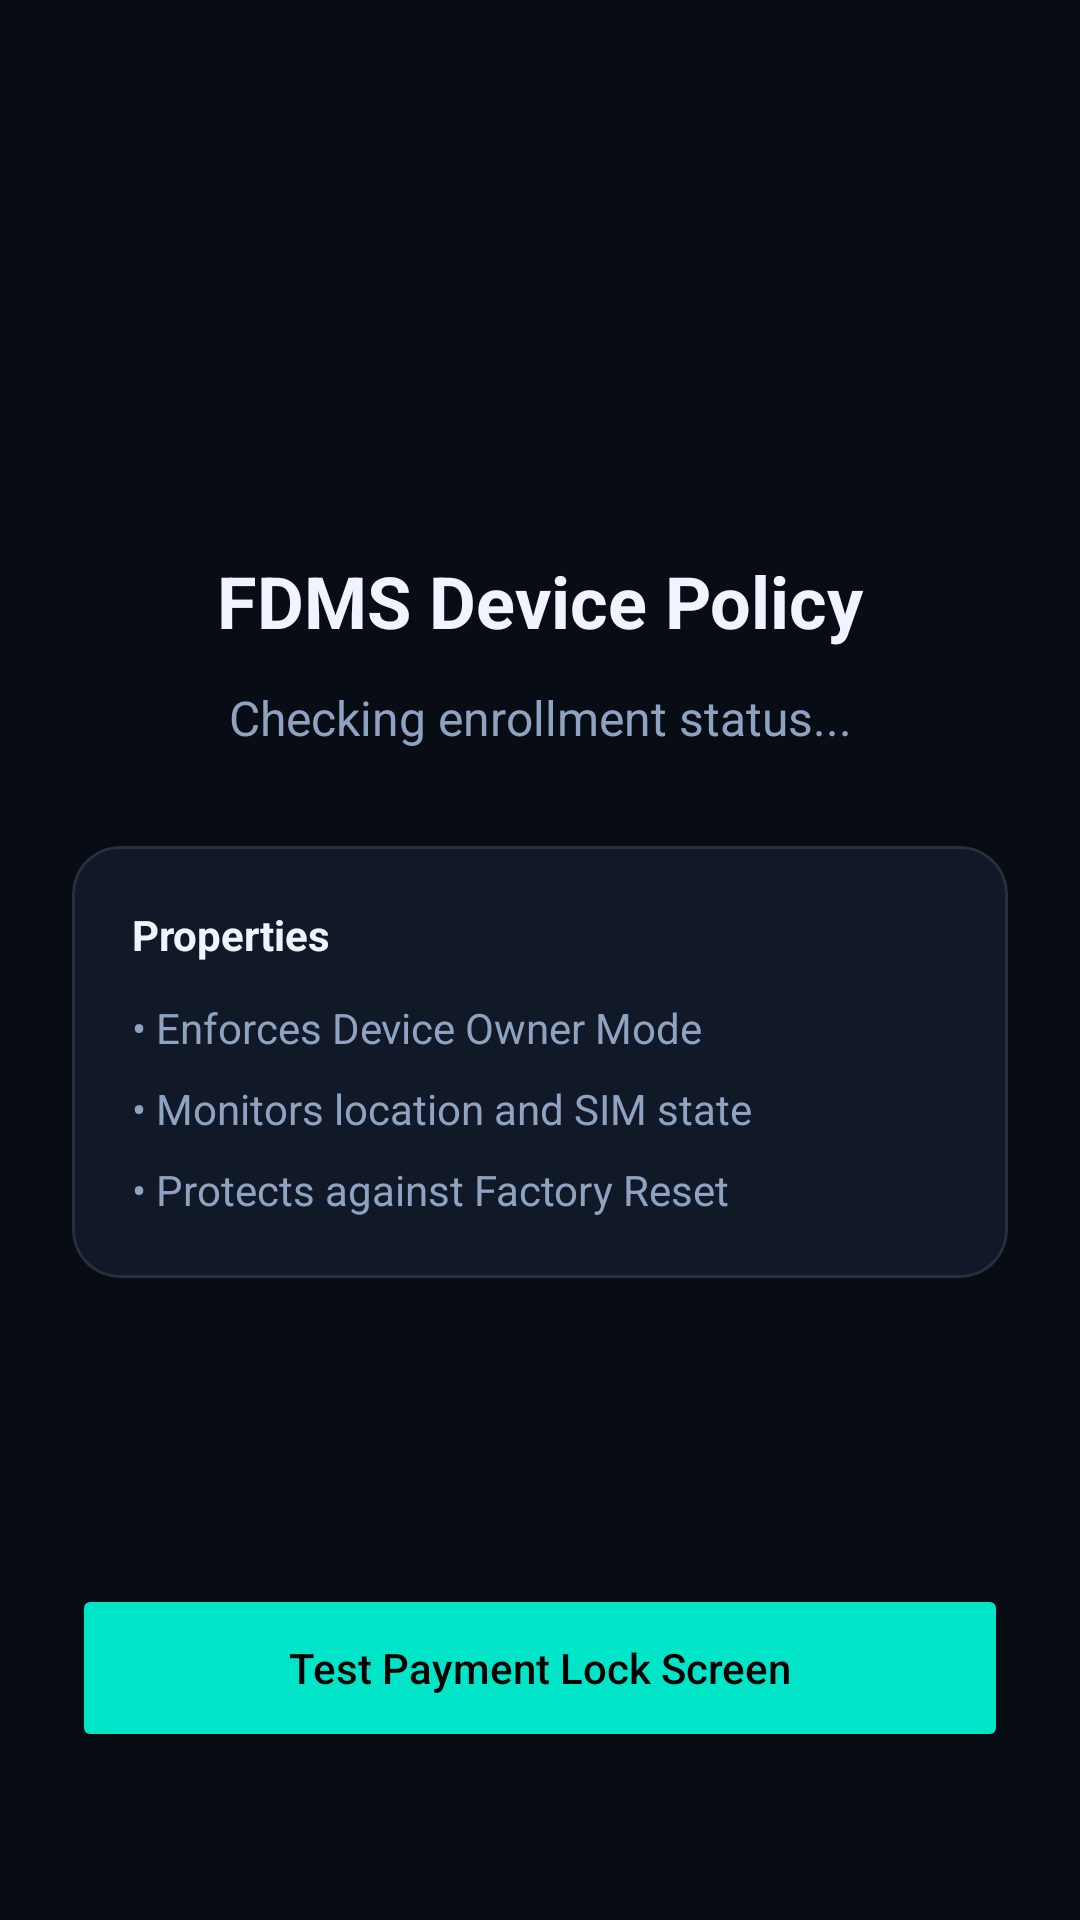

Android layout source for this screen:
<!-- AndroidManifest.xml: application theme Theme.FDMSMDM -->
<!-- res/layout/activity_main.xml -->
<?xml version="1.0" encoding="utf-8"?>

<androidx.constraintlayout.widget.ConstraintLayout xmlns:android="http://schemas.android.com/apk/res/android"
    xmlns:app="http://schemas.android.com/apk/res-auto"
    android:layout_width="match_parent"
    android:layout_height="match_parent"
    android:background="@color/background"
    android:padding="24dp">

    <ImageView
        android:id="@+id/logo"
        android:layout_width="80dp"
        android:layout_height="80dp"
        android:src="@mipmap/ic_launcher"
        app:layout_constraintTop_toTopOf="parent"
        app:layout_constraintStart_toStartOf="parent"
        app:layout_constraintEnd_toEndOf="parent"
        android:layout_marginTop="60dp" />

    <TextView
        android:id="@+id/tvTitle"
        android:layout_width="wrap_content"
        android:layout_height="wrap_content"
        android:text="FDMS Device Policy"
        android:textSize="24sp"
        android:textStyle="bold"
        android:textColor="@color/text_primary"
        app:layout_constraintTop_toBottomOf="@id/logo"
        app:layout_constraintStart_toStartOf="parent"
        app:layout_constraintEnd_toEndOf="parent"
        android:layout_marginTop="20dp" />

    <TextView
        android:id="@+id/tvStatus"
        android:layout_width="wrap_content"
        android:layout_height="wrap_content"
        android:text="Checking enrollment status..."
        android:textSize="16sp"
        android:textColor="@color/text_secondary"
        android:textAlignment="center"
        app:layout_constraintTop_toBottomOf="@id/tvTitle"
        app:layout_constraintStart_toStartOf="parent"
        app:layout_constraintEnd_toEndOf="parent"
        android:layout_marginTop="12dp" />

    <com.google.android.material.card.MaterialCardView
        android:layout_width="match_parent"
        android:layout_height="wrap_content"
        app:cardBackgroundColor="@color/surface"
        app:cardCornerRadius="16dp"
        app:cardElevation="0dp"
        app:strokeColor="#1AFFFFFF"
        app:strokeWidth="1dp"
        app:layout_constraintTop_toBottomOf="@id/tvStatus"
        android:layout_marginTop="32dp">

        <LinearLayout
            android:layout_width="match_parent"
            android:layout_height="wrap_content"
            android:orientation="vertical"
            android:padding="20dp">

            <TextView
                android:layout_width="wrap_content"
                android:layout_height="wrap_content"
                android:text="Properties"
                android:textColor="@color/text_primary"
                android:textStyle="bold"
                android:layout_marginBottom="12dp" />

            <TextView
                android:layout_width="wrap_content"
                android:layout_height="wrap_content"
                android:text="• Enforces Device Owner Mode"
                android:textColor="@color/text_secondary"
                android:layout_marginBottom="8dp" />

            <TextView
                android:layout_width="wrap_content"
                android:layout_height="wrap_content"
                android:text="• Monitors location and SIM state"
                android:textColor="@color/text_secondary"
                android:layout_marginBottom="8dp" />

            <TextView
                android:layout_width="wrap_content"
                android:layout_height="wrap_content"
                android:text="• Protects against Factory Reset"
                android:textColor="@color/text_secondary" />
                
        </LinearLayout>

    </com.google.android.material.card.MaterialCardView>

    <Button
        android:id="@+id/btnDemoLock"
        android:layout_width="match_parent"
        android:layout_height="56dp"
        android:text="Test Payment Lock Screen"
        android:textAllCaps="false"
        app:backgroundTint="@color/teal"
        android:textColor="@color/black"
        app:layout_constraintBottom_toBottomOf="parent"
        android:layout_marginBottom="32dp" />

</androidx.constraintlayout.widget.ConstraintLayout>
<!-- resources referenced by this layout -->
<resources>
  <color name="background">#080c14</color>
  <color name="black">#FF000000</color>
  <color name="surface">#111827</color>
  <color name="teal">#00e5c8</color>
  <color name="text_primary">#f0f4ff</color>
  <color name="text_secondary">#8fa3c0</color>
  <style name="Theme.FDMSMDM" parent="Theme.MaterialComponents.DayNight.NoActionBar">
          
          <item name="colorPrimary">@color/teal</item>
          <item name="colorPrimaryVariant">@color/blue</item>
          <item name="colorOnPrimary">@color/black</item>
          
          <item name="colorSecondary">@color/blue</item>
          <item name="colorSecondaryVariant">@color/blue</item>
          <item name="colorOnSecondary">@color/white</item>
          
          <item name="android:statusBarColor">@color/background</item>
          
          <item name="android:windowBackground">@color/background</item>
          <item name="android:textColorPrimary">@color/text_primary</item>
          <item name="android:textColorSecondary">@color/text_secondary</item>
      </style>
  <color name="blue">#2979ff</color>
  <color name="white">#FFFFFFFF</color>
</resources>
